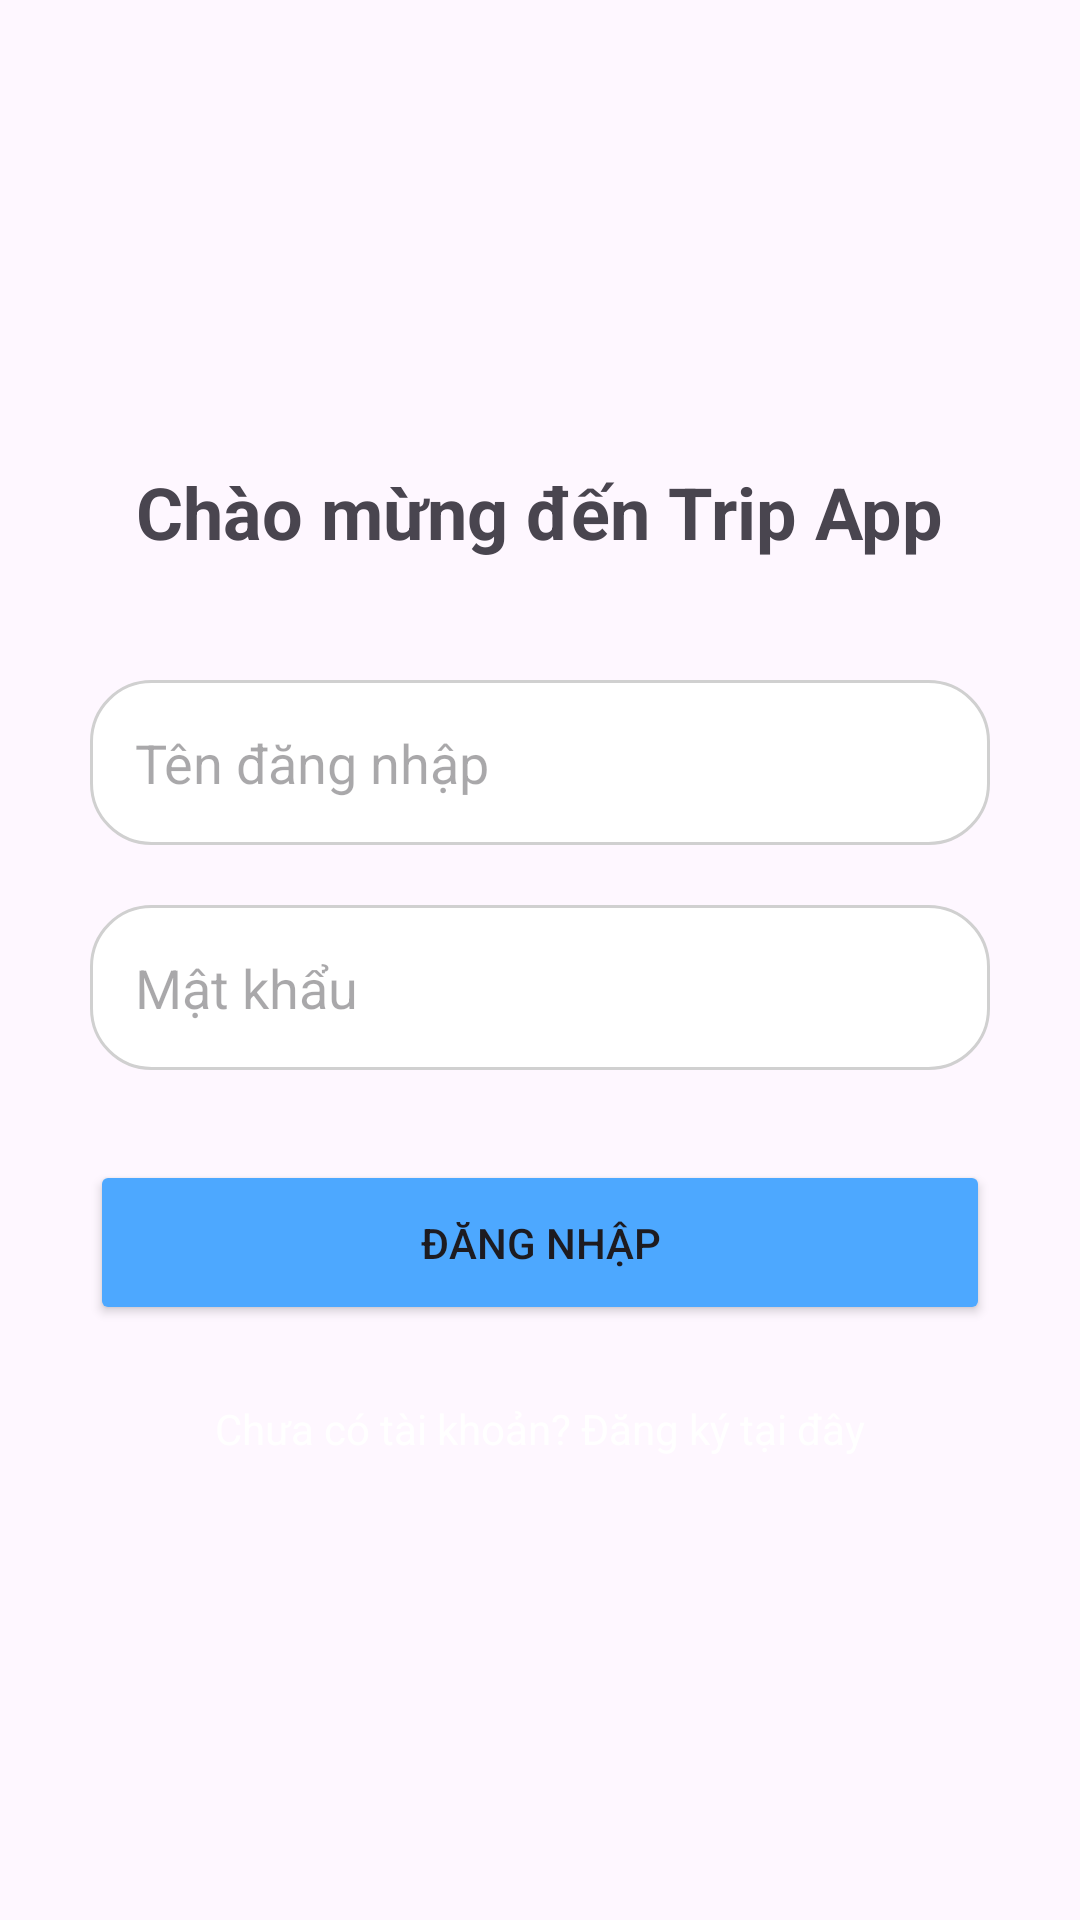

Produce the Android XML layout that renders to this screen, including the resource entries it uses.
<!-- AndroidManifest.xml: application theme Theme.Dulich -->
<!-- res/layout/activity_login.xml -->
<?xml version="1.0" encoding="utf-8"?>
<LinearLayout
    xmlns:android="http://schemas.android.com/apk/res/android"

    android:layout_width="match_parent"

    android:layout_height="match_parent"

    android:orientation="vertical"

    android:gravity="center"

    android:padding="30dp"

    android:background="@drawable/bg_cinematic">

    <TextView

        android:layout_width="wrap_content"

        android:layout_height="wrap_content"

        android:text="Chào mừng đến Trip App"

        android:textSize="24sp"

        android:textStyle="bold"

        android:layout_marginBottom="40dp"/>


    <EditText

        android:id="@+id/edtUser"

        android:layout_width="match_parent"

        android:layout_height="55dp"

        android:hint="Tên đăng nhập"

        android:background="@drawable/edit_bg"

        android:padding="15dp"/>


    <EditText

        android:id="@+id/edtPass"

        android:layout_width="match_parent"

        android:layout_height="55dp"

        android:hint="Mật khẩu"

        android:inputType="textPassword"

        android:layout_marginTop="20dp"

        android:background="@drawable/edit_bg"

        android:padding="15dp"/>


    <Button

        android:id="@+id/btnLogin"

        android:layout_width="match_parent"

        android:layout_height="55dp"

        android:text="Đăng nhập"

        android:layout_marginTop="30dp"

        android:backgroundTint="#4DA8FF"/>


    <TextView

        android:id="@+id/txtRegister"

        android:layout_width="wrap_content"

        android:layout_height="wrap_content"

        android:text="Chưa có tài khoản? Đăng ký tại đây"

        android:textColor="#FFFFFF"

        android:layout_marginTop="25dp"/>

</LinearLayout>
<!-- resources referenced by this layout -->
<resources>
  <!-- drawable bg_cinematic (drawable) -->
  <?xml version="1.0" encoding="utf-8"?>
  <layer-list xmlns:android="http://schemas.android.com/apk/res/android">
  
      
      <item>
          <bitmap
              android:src="@drawable/beach"
              android:gravity="center"/>
      </item>
  
      
      <item>
          <shape>
              <gradient
                  android:angle="90"
                  android:startColor="#80000000"
                  android:endColor="#CC1976D2"/>
          </shape>
      </item>
  
  </layer-list>
  <!-- drawable edit_bg (drawable) -->
  <?xml version="1.0" encoding="utf-8"?>
  <shape
      xmlns:android=
          "http://schemas.android.com/apk/res/android">
  
      <solid
          android:color="#FFFFFF"/>
  
      <corners
          android:radius="20dp"/>
  
      <stroke
          android:width="1dp"
          android:color="#D0D0D0"/>
  
  </shape>
  <style name="Theme.Dulich" parent="Base.Theme.Dulich" />
  <style name="Base.Theme.Dulich" parent="Theme.Material3.DayNight.NoActionBar">
          
          
      </style>
</resources>
